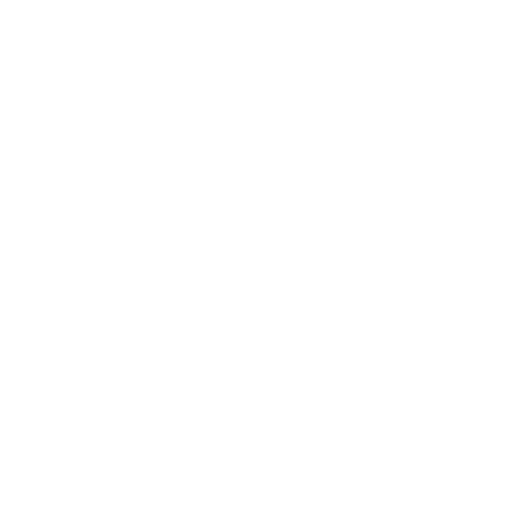
t = 0.00 s
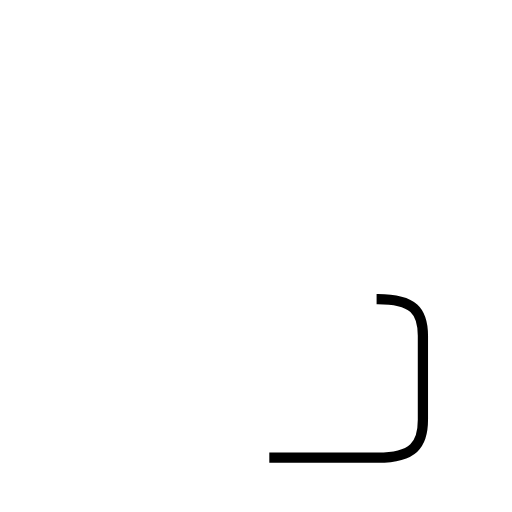
t = 0.97 s
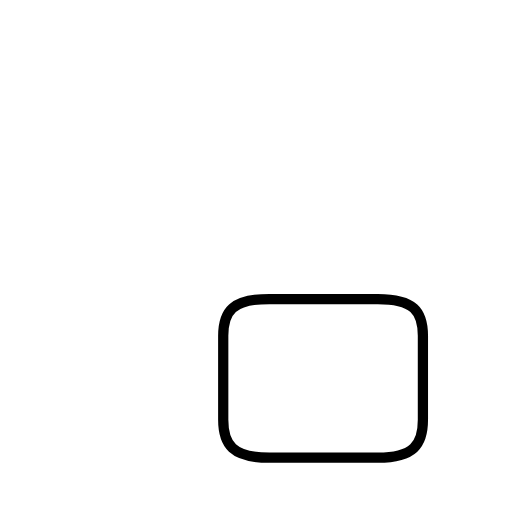
t = 1.93 s
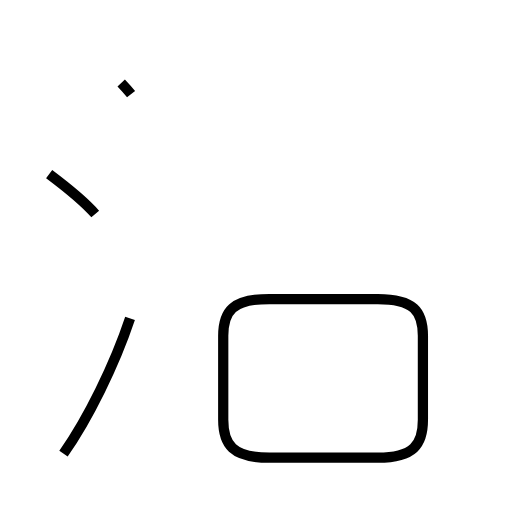
t = 2.60 s
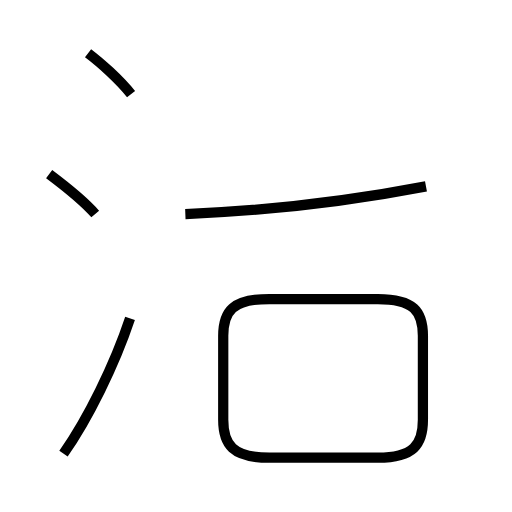
t = 3.44 s
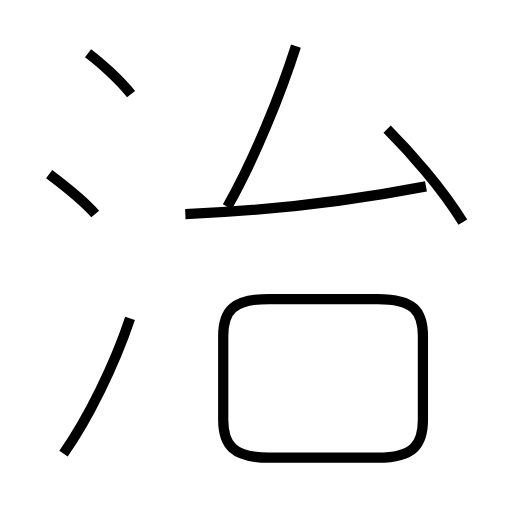
t = 4.31 s

The animated SVG that drew these frames (rendered in a browser with its animation timeline set to each time). Animation: 7 SMIL elements (animate=7); one cycle of 4.30 s.

<?xml version='1.0' encoding='utf-8'?>
<svg viewBox="0.0 -6.0 50.0 50.0" version="1.1" xmlns="http://www.w3.org/2000/svg"><rect x="-1000" y="-1000" width="2000" height="2000" stroke="white" fill="white" /><g style="fill:none;stroke:#000000;stroke-width:1"><path d="M 26.3 0.7 L 36.9 0.7 C 40.4 0.7 41.3 -0.6 41.3 -3.0 L 41.3 -11.2 C 41.3 -13.6 40.4 -14.8 36.9 -14.8 L 26.3 -14.8 C 22.7 -14.8 21.8 -13.6 21.8 -11.2 L 21.8 -3.0 C 21.8 -0.6 22.7 0.7 26.3 0.7 Z " transform="translate(0.0 38.0)" stroke-dasharray="64.44400158147388" stroke-dashoffset="64.44400158147388"><animate attributeName="stroke-dashoffset" from="64.44400158147388" to="0" dur="1.9333200474442165s" begin="0s" fill="freeze" /></path><path d="M 6.2 0.3 C 8.6 -3.1 11.2 -8.4 12.7 -12.9 " transform="translate(0.0 38.0)" stroke-dasharray="14.758112978284684" stroke-dashoffset="14.758112978284684"><animate attributeName="stroke-dashoffset" from="14.758112978284684" to="0" dur="0.4427433893485405s" begin="1.9333200474442165s" fill="freeze" /></path><path d="M 9.3 -23.1 C 8.0 -24.6 6.0 -26.1 4.8 -27.0 " transform="translate(0.0 38.0)" stroke-dasharray="5.965654673386671" stroke-dashoffset="5.965654673386671"><animate attributeName="stroke-dashoffset" from="5.965654673386671" to="0" dur="0.1789696402016001s" begin="2.376063436792757s" fill="freeze" /></path><path d="M 12.8 -34.8 C 11.7 -36.2 9.8 -37.9 8.6 -38.8 " transform="translate(0.0 38.0)" stroke-dasharray="5.812998091031105" stroke-dashoffset="5.812998091031105"><animate attributeName="stroke-dashoffset" from="5.812998091031105" to="0" dur="0.17438994273093314s" begin="2.555033076994357s" fill="freeze" /></path><path d="M 18.1 -23.1 C 25.8 -23.4 33.8 -24.3 41.6 -25.8 " transform="translate(0.0 38.0)" stroke-dasharray="23.67677645191495" stroke-dashoffset="23.67677645191495"><animate attributeName="stroke-dashoffset" from="23.67677645191495" to="0" dur="0.7103032935574485s" begin="2.72942301972529s" fill="freeze" /></path><path d="M 22.2 -23.8 C 24.9 -28.6 27.4 -34.8 28.9 -39.5 " transform="translate(0.0 38.0)" stroke-dasharray="17.09578637272469" stroke-dashoffset="17.09578637272469"><animate attributeName="stroke-dashoffset" from="17.09578637272469" to="0" dur="0.5128735911817407s" begin="3.4397263132827387s" fill="freeze" /></path><path d="M 45.2 -22.3 C 43.2 -25.6 40.0 -29.2 37.8 -31.4" transform="translate(0.0 38.0)" stroke-dasharray="11.75372010262478" stroke-dashoffset="11.75372010262478"><animate attributeName="stroke-dashoffset" from="11.75372010262478" to="0" dur="0.35261160307874334s" begin="3.9525999044644795s" fill="freeze" /></path></g></svg>
